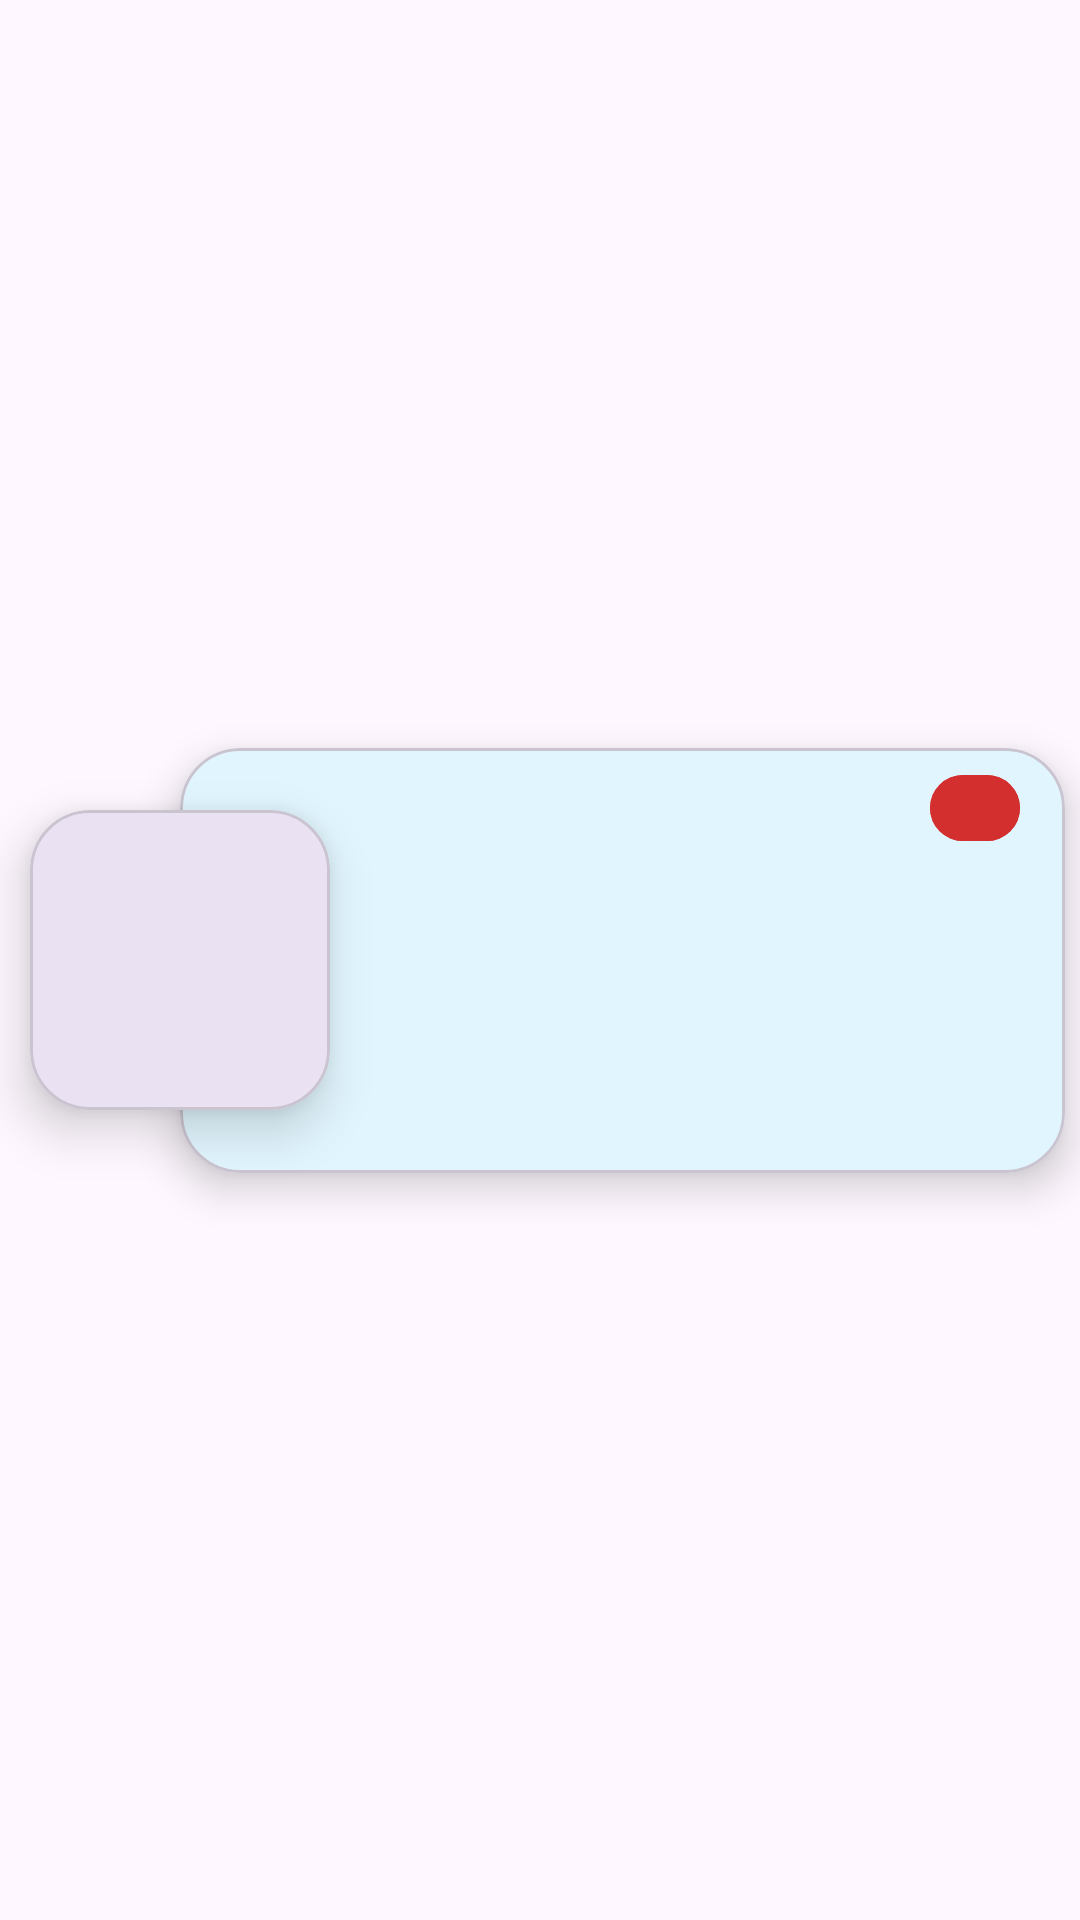

Produce the Android XML layout that renders to this screen, including the resource entries it uses.
<!-- AndroidManifest.xml: application theme Theme.PillMinderApp -->
<!-- res/layout/pill_item.xml -->
<?xml version="1.0" encoding="utf-8"?>
<androidx.constraintlayout.widget.ConstraintLayout xmlns:android="http://schemas.android.com/apk/res/android"
    xmlns:app="http://schemas.android.com/apk/res-auto"
    xmlns:tools="http://schemas.android.com/tools"
    android:layout_width="match_parent"
    android:layout_height="wrap_content">


    <com.google.android.material.card.MaterialCardView
        android:layout_width="@dimen/pill_width"
        android:layout_height="@dimen/pill_height"
        android:elevation="@dimen/pill_elevation"
        app:cardCornerRadius="@dimen/pill_corner_radius"
        app:cardElevation="@dimen/pill_elevation"
        android:layout_marginVertical="@dimen/pill_vertical_margin"
        android:layout_marginStart="@dimen/pill_vertical_margin"
        app:layout_constraintBottom_toBottomOf="parent"
        app:layout_constraintEnd_toStartOf="@id/pill_CARD_data"
        app:layout_constraintStart_toStartOf="@id/pill_CARD_data"
        app:layout_constraintTop_toTopOf="parent">

        <com.google.android.material.imageview.ShapeableImageView
            android:id="@+id/pill_IMG_poster"
            android:layout_width="match_parent"
            android:layout_height="match_parent"
            android:scaleType="centerCrop"
            tools:src="@drawable/ic_launcher_background" />
    </com.google.android.material.card.MaterialCardView>

    <com.google.android.material.card.MaterialCardView
        android:id="@+id/pill_CARD_data"
        android:layout_width="match_parent"
        android:layout_height="wrap_content"
        android:layout_marginStart="@dimen/data_start_margin"
        android:layout_marginEnd="@dimen/data_end_margin"
        android:layout_marginVertical="@dimen/data_end_margin"
        android:elevation="@dimen/data_elevation"
        app:cardBackgroundColor="@color/light_blue_50"
        app:cardCornerRadius="@dimen/pill_corner_radius"
        app:cardElevation="@dimen/data_elevation"
        app:layout_constraintBottom_toBottomOf="parent"
        app:layout_constraintEnd_toEndOf="parent"
        app:layout_constraintTop_toTopOf="parent">





        <RelativeLayout
            android:layout_width="match_parent"
            android:layout_height="match_parent"
            android:layout_marginEnd="@dimen/data_end_margin"
            android:layout_marginStart="@dimen/data_start_margin">


            <com.google.android.material.textview.MaterialTextView
                android:id="@+id/pill_LBL_name"
                android:layout_width="276dp"
                android:layout_height="39dp"
                android:layout_alignParentStart="true"
                android:layout_alignParentTop="true"
                android:layout_marginStart="@dimen/data_end_margin"
                android:layout_marginTop="@dimen/data_end_margin"
                android:layout_marginEnd="@dimen/data_end_margin"
                android:maxLines="2"
                android:minLines="2"
                android:textSize="@dimen/title_text_size"
                android:textStyle="bold"
                tools:text="Pill Name" />



            <com.google.android.material.button.MaterialButton
                android:id="@+id/pill_BTN_remove"
                android:layout_width="30dp"
                android:layout_height="30dp"
                android:layout_alignParentTop="true"
                android:layout_alignParentEnd="true"
                android:layout_marginTop="5dp"
                android:layout_marginEnd="10dp"
                android:backgroundTint="@color/red"
                android:scaleType="fitCenter"
                android:text="X"/>




            <com.google.android.material.textview.MaterialTextView
                android:layout_width="wrap_content"
                android:layout_height="wrap_content"
                android:layout_alignParentTop="true"
                android:layout_alignParentEnd="true"
                android:layout_marginTop="7dp"
                android:layout_marginEnd="19dp"
                android:maxLines="1"
                android:minLines="1"
                android:textSize="@dimen/data_text_size"
                android:textColor="@color/white"
                tools:text="X"
                tools:ignore="RelativeOverlap" />

            <com.google.android.material.textview.MaterialTextView
                android:id="@+id/pill_LBL_desc"
                android:layout_width="wrap_content"
                android:layout_height="39dp"
                android:layout_below="@id/pill_LBL_name"
                android:layout_alignParentStart="true"
                android:layout_marginStart="@dimen/data_end_margin"

                android:layout_marginEnd="@dimen/data_end_margin"
                android:maxLines="1"
                android:minLines="1"
                android:textSize="@dimen/title_text_size"
                tools:text="Description" />

            <com.google.android.material.textview.MaterialTextView
                android:id="@+id/pill_LBL_time"
                android:layout_width="wrap_content"
                android:layout_height="wrap_content"
                android:layout_below="@id/pill_LBL_name"
                android:layout_alignEnd="@id/pill_LBL_name"
                android:layout_marginTop="@dimen/data_end_margin"
                android:maxLines="1"
                android:minLines="1"
                android:textSize="@dimen/time_text_size"
                android:textStyle="bold"
                tools:text="09:21" />

            <com.google.android.material.textview.MaterialTextView
                android:id="@+id/pill_LBL_isMeal"
                android:layout_width="match_parent"
                android:layout_height="wrap_content"
                android:layout_below="@id/pill_LBL_desc"
                android:layout_alignStart="@id/pill_LBL_name"
                android:layout_marginTop="@dimen/data_end_margin"
                android:layout_marginEnd="@dimen/data_end_margin"
                android:maxLines="1"
                android:minLines="1"
                android:textSize="@dimen/data_text_size"

                tools:text="Before/ After Meal" />

            <com.google.android.material.textview.MaterialTextView
                android:id="@+id/pill_LBL_quantity"
                android:layout_width="match_parent"
                android:layout_height="wrap_content"
                android:layout_below="@id/pill_LBL_isMeal"
                android:layout_alignStart="@id/pill_LBL_name"
                android:layout_marginTop="@dimen/data_end_margin"
                android:layout_marginEnd="@dimen/data_end_margin"
                android:maxLines="1"
                android:minLines="1"
                android:textSize="@dimen/data_text_size"
                tools:text="Quantity" />

        </RelativeLayout>
    </com.google.android.material.card.MaterialCardView>
</androidx.constraintlayout.widget.ConstraintLayout>
<!-- resources referenced by this layout -->
<resources>
  <color name="light_blue_50">#E1F5FE</color>
  <color name="red">#D32F2F</color>
  <color name="white">#FFFFFFFF</color>
  <dimen name="data_elevation">8dp</dimen>
  <dimen name="data_end_margin">5dp</dimen>
  <dimen name="data_start_margin">60dp</dimen>
  <dimen name="data_text_size">18sp</dimen>
  <dimen name="pill_corner_radius">20dp</dimen>
  <dimen name="pill_elevation">10dp</dimen>
  <dimen name="pill_height">100dp</dimen>
  <dimen name="pill_vertical_margin">5dp</dimen>
  <dimen name="pill_width">100dp</dimen>
  <dimen name="time_text_size">30sp</dimen>
  <dimen name="title_text_size">25sp</dimen>
  <style name="Theme.PillMinderApp" parent="Base.Theme.PillMinderApp" />
  <style name="Base.Theme.PillMinderApp" parent="Theme.Material3.DayNight.NoActionBar">
          
          
      </style>
</resources>
